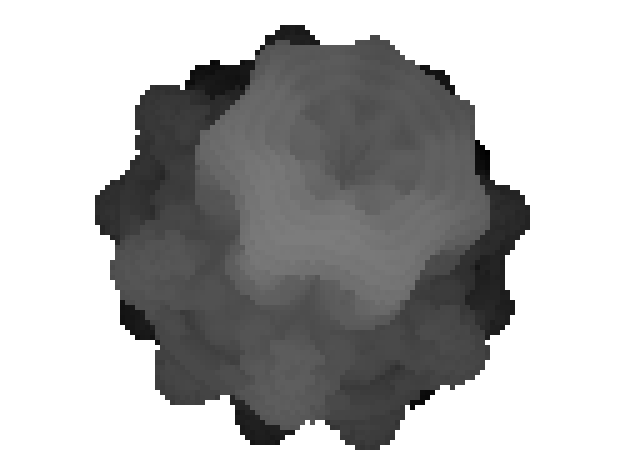
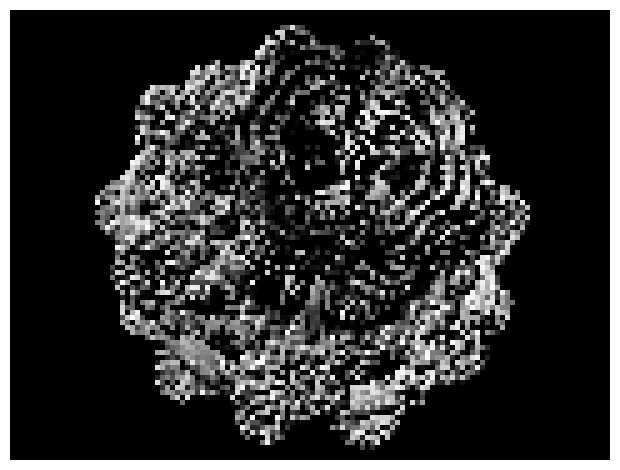

Python code for these plots, in order:
##############################################
## MODULES
##############################################
import numpy as np
import matplotlib.pyplot as plt
from pylab import cm

from math import *

##############################################
## PARAMETERS
##############################################
## ray marching properties
global MAX_STEPS, MAX_DIST, SURF_DIST, EPSILON, PI
PI = 3.141592653589793238462643
MAX_STEPS = 300
MAX_DIST  = 150.0
SURF_DIST = 0.001
EPSILON   = 0.001

## figure / screen properties
global WIDTH, HEIGHT
resolution = 30
WIDTH  = 4*resolution
HEIGHT = 3*resolution

## camera properties
global CAM_FOV, CAM_POS, CAM_ANG_VER, CAM_ANG_HOR, GLOBAL_UP, LIGHT_POS
CAM_FOV     = 45 * PI/180 # radians
CAM_ANG_VER = 20 * PI/180 # radians
CAM_ANG_HOR = 10 * PI/180 # radians
GLOBAL_UP = np.array([0.0, 1.0, 0.0])
CAM_POS   = np.array([0.0, 0.0, 2.5])
LIGHT_POS = np.array([1.0, 1.0, 1.0])

## mandelbulb properties
global TARGET_POS, POWER
TARGET_POS = np.array([0.0, 0.0, 0.0])
POWER = 8.0

##############################################
## FUNCTIONS
##############################################
def rotate_ray_ver(vec, angle):
    matrix = np.array([
        [1, 0, 0],
        [0, cos(angle), -sin(angle)],
        [0, sin(angle), cos(angle)]
    ])
    result = matrix.dot(vec)
    return result

def rotate_ray_hor(vec, angle):
    matrix = np.array([
        [cos(angle), 0, sin(angle)],
        [0, 1, 0],
        [-sin(angle), 0, cos(angle)]
    ])
    result = matrix.dot(vec)
    return result

def normVec(vec):
    if np.linalg.norm(vec) == 0: return vec
    return vec / np.linalg.norm(vec)

def view_matrix():
    global CAM_POS, GLOBAL_UP, TARGET_POS
    ## basis vectors : https://www.3dgep.com/understanding-the-view-matrix/
    cam2obj = normVec(TARGET_POS - CAM_POS) # forward
    vec_cross = np.cross(cam2obj, GLOBAL_UP)
    x_axis = normVec(vec_cross) # right
    y_axis = np.cross(x_axis, cam2obj) # up
    return np.array([x_axis, y_axis, cam2obj])

def getNormal(ray_pos):
    global EPSILON
    safe_dist = DEMandelbulb(ray_pos)
    vec_x = safe_dist - DEMandelbulb(ray_pos - np.array([EPSILON, 0, 0]))
    vec_y = safe_dist - DEMandelbulb(ray_pos - np.array([0, EPSILON, 0]))
    vec_z = safe_dist - DEMandelbulb(ray_pos - np.array([0, 0, EPSILON]))
    return normVec([vec_x, vec_y, vec_z])

def getLight(ray_pos):
    global LIGHT_POS, CAM_ANG_VER, CAM_ANG_HOR
    light_pos = LIGHT_POS
    light_pos = rotate_ray_ver(light_pos, CAM_ANG_VER)
    light_pos = rotate_ray_hor(light_pos, CAM_ANG_HOR)
    light2surface_angle = normVec(light_pos - ray_pos)
    surface_normal = getNormal(ray_pos)
    return max(0.0, min(1.0, np.dot(surface_normal, light2surface_angle)))

def DEMandelbulb(ray_pos):
    global POWER
    tmp_pos = ray_pos
    dr = 2.0
    for tmp_iter in range(10):
        r = np.linalg.norm(tmp_pos)
        if r > 2.0: break
        ## approximate the distance differential
        dr = POWER * pow(r, POWER-1.0) * dr + 1.0
        ## calculate fractal surface
        ## convert to polar coordinates
        theta = acos( tmp_pos[2] / r )
        phi   = atan2(tmp_pos[1], tmp_pos[0])
        zr    = pow(r, POWER)
        ## convert back to cartesian coordinated
        x = zr * sin(theta * POWER) * cos(phi * POWER)
        y = zr * sin(theta * POWER) * sin(phi * POWER)
        z = zr * cos(theta * POWER)
        tmp_pos = ray_pos + np.array([x, y, z])
    ## distance estimator
    return 0.5 * np.log(r) * r / dr

def rayMarching(x, y):
    global WIDTH, HEIGHT
    global MAX_STEPS, MAX_DIST, SURF_DIST
    global CAM_FOV, CAM_POS, CAM_ANG_VER, CAM_ANG_HOR
    dist_cam2obj = HEIGHT / tan(CAM_FOV)
    vec2obj      = np.array([ (WIDTH // 2), (HEIGHT // 2), dist_cam2obj ])
    vec2pixel    = np.array([x, y, 0])
    ## compute vector from camera to object
    ray_dir_world = normVec( vec2obj - vec2pixel ) # in world coordinates
    ray_dir_cam = view_matrix().dot(ray_dir_world) # in camera (view matrix) coordinates
    ray_dist = 0 # initialise distance travelled by ray
    ## find how far ray can travel along direction
    for tmp_iter in range(MAX_STEPS):
        ## integrate the ray forwards
        ray_pos = CAM_POS + ray_dir_cam * ray_dist
        ## apply camera rotations
        ray_pos = rotate_ray_hor(rotate_ray_ver(ray_pos, CAM_ANG_VER), CAM_ANG_HOR)
        ## check how far the ray can step safely
        tmp_dist = DEMandelbulb(ray_pos)
        ## check if sufficiently close to mandelbulb
        if tmp_dist < SURF_DIST: return ((MAX_DIST-ray_dist), getLight(ray_pos))
        ray_dist += tmp_dist
        if ray_dist > MAX_DIST: break
    return (MAX_DIST, 0)

def drawScene():
    global WIDTH, HEIGHT
    ## initialise screen pixels
    dist_pixels  = np.zeros((HEIGHT, WIDTH))
    light_pixels = np.zeros((HEIGHT, WIDTH))
    ## calculate the inensity of each pixel on the screen
    for x in range(0, WIDTH):
        for y in range(0, HEIGHT):
            dist, light = rayMarching(x, y)
            dist_pixels[y][x] = dist
            light_pixels[y][x] = light
    ## plot distances
    fig, ax = plt.subplots()
    ax.imshow(dist_pixels, cmap=cm.gray, origin='upper') # plot dist data
    ax.axis('off') # remove axis labels
    plt.tight_layout() # minimise white space
    plt.show()
    ## plot lighting
    fig, ax = plt.subplots()
    ax.imshow(light_pixels, cmap=cm.gray, origin='upper') # plot light data
    ax.axis('off') # remove axis labels
    plt.tight_layout() # minimise white space
    plt.show()


##############################################
## MAIN PROGRAM
##############################################
if __name__ == "__main__":
    plt.close('all')
    drawScene()